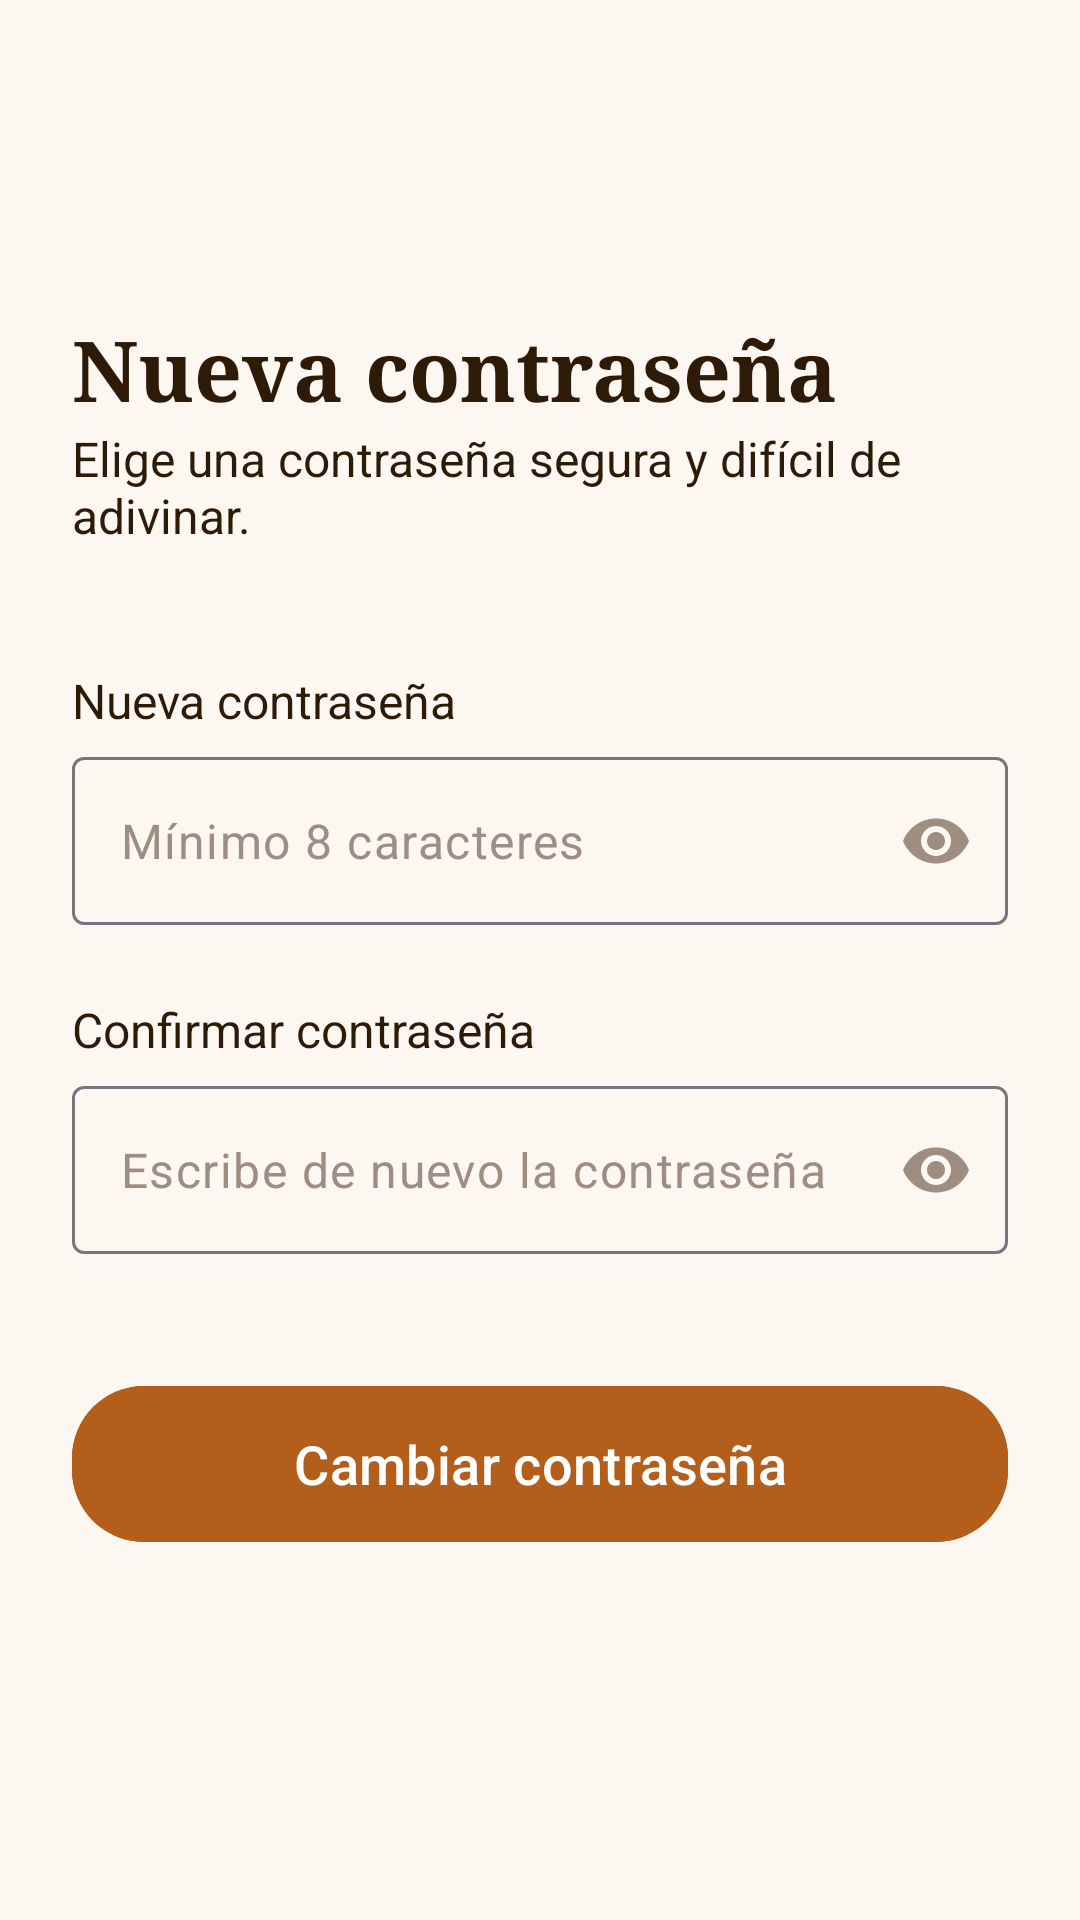

Here is an Android app screen rendered from its layout file. Give the layout XML and the strings, colors and styles it references.
<!-- AndroidManifest.xml: application theme Theme.RecetApp -->
<!-- res/layout/activity_reset_password.xml -->
<?xml version="1.0" encoding="utf-8"?>
<androidx.constraintlayout.widget.ConstraintLayout xmlns:android="http://schemas.android.com/apk/res/android"
    xmlns:app="http://schemas.android.com/apk/res-auto"
    xmlns:tools="http://schemas.android.com/tools"
    android:layout_width="match_parent"
    android:layout_height="match_parent"
    android:background="@color/background_cream"
    android:padding="24dp">

    <ImageButton
        android:id="@+id/btnBack"
        android:layout_width="48dp"
        android:layout_height="48dp"
        android:background="?attr/selectableItemBackgroundBorderless"
        android:src="@drawable/ic_arrow_back"
        app:layout_constraintStart_toStartOf="parent"
        app:layout_constraintTop_toTopOf="parent"
        app:tint="@color/text_primary"
        tools:ignore="ContentDescription" />

    <TextView
        android:id="@+id/tvTitle"
        android:layout_width="wrap_content"
        android:layout_height="wrap_content"
        android:layout_marginTop="32dp"
        android:fontFamily="serif"
        android:text="Nueva contraseña"
        android:textColor="@color/text_primary"
        android:textSize="28sp"
        android:textStyle="bold"
        app:layout_constraintStart_toStartOf="parent"
        app:layout_constraintTop_toBottomOf="@id/btnBack" />

    <TextView
        android:id="@+id/tvSubtitle"
        android:layout_width="wrap_content"
        android:layout_height="wrap_content"
        android:text="Elige una contraseña segura y difícil de adivinar."
        android:textColor="@color/text_primary"
        android:textSize="16sp"
        app:layout_constraintStart_toStartOf="parent"
        app:layout_constraintTop_toBottomOf="@id/tvTitle" />

    <TextView
        android:id="@+id/tvLabelPassword"
        android:layout_width="wrap_content"
        android:layout_height="wrap_content"
        android:layout_marginTop="40dp"
        android:text="Nueva contraseña"
        android:textColor="@color/text_primary"
        android:textSize="16sp"
        app:layout_constraintStart_toStartOf="parent"
        app:layout_constraintTop_toBottomOf="@id/tvSubtitle" />

    <com.google.android.material.textfield.TextInputLayout
        android:id="@+id/tilNewPassword"
        android:layout_width="match_parent"
        android:layout_height="wrap_content"
        android:layout_marginTop="8dp"
        app:hintEnabled="false"
        app:passwordToggleEnabled="true"
        app:passwordToggleTint="@color/text_hint"
        app:layout_constraintTop_toBottomOf="@id/tvLabelPassword">

        <com.google.android.material.textfield.TextInputEditText
            android:id="@+id/etNewPassword"
            android:layout_width="match_parent"
            android:layout_height="56dp"
            android:background="@drawable/bg_input_field"
            android:hint="Mínimo 8 caracteres"
            android:inputType="textPassword"
            android:paddingHorizontal="16dp"
            android:paddingEnd="48dp"
            android:textColor="@color/text_primary"
            android:textColorHint="@color/text_hint" />

    </com.google.android.material.textfield.TextInputLayout>

    <TextView
        android:id="@+id/tvLabelConfirm"
        android:layout_width="wrap_content"
        android:layout_height="wrap_content"
        android:layout_marginTop="24dp"
        android:text="Confirmar contraseña"
        android:textColor="@color/text_primary"
        android:textSize="16sp"
        app:layout_constraintStart_toStartOf="parent"
        app:layout_constraintTop_toBottomOf="@id/tilNewPassword" />

    <com.google.android.material.textfield.TextInputLayout
        android:id="@+id/tilConfirmPassword"
        android:layout_width="match_parent"
        android:layout_height="wrap_content"
        android:layout_marginTop="8dp"
        app:hintEnabled="false"
        app:passwordToggleEnabled="true"
        app:passwordToggleTint="@color/text_hint"
        app:layout_constraintTop_toBottomOf="@id/tvLabelConfirm">

        <com.google.android.material.textfield.TextInputEditText
            android:id="@+id/etConfirmPassword"
            android:layout_width="match_parent"
            android:layout_height="56dp"
            android:background="@drawable/bg_input_field"
            android:hint="Escribe de nuevo la contraseña"
            android:inputType="textPassword"
            android:paddingHorizontal="16dp"
            android:paddingEnd="48dp"
            android:textColor="@color/text_primary"
            android:textColorHint="@color/text_hint" />

    </com.google.android.material.textfield.TextInputLayout>

    <com.google.android.material.button.MaterialButton
        android:id="@+id/btnResetPassword"
        android:layout_width="match_parent"
        android:layout_height="60dp"
        android:layout_marginTop="40dp"
        android:backgroundTint="@color/orange_primary"
        android:text="Cambiar contraseña"
        android:textAllCaps="false"
        android:textColor="@android:color/white"
        android:textSize="18sp"
        app:cornerRadius="24dp"
        app:layout_constraintTop_toBottomOf="@id/tilConfirmPassword" />

    <ProgressBar
        android:id="@+id/progressBar"
        android:layout_width="wrap_content"
        android:layout_height="wrap_content"
        android:visibility="gone"
        app:layout_constraintBottom_toBottomOf="parent"
        app:layout_constraintEnd_toEndOf="parent"
        app:layout_constraintStart_toStartOf="parent"
        app:layout_constraintTop_toTopOf="parent" />

</androidx.constraintlayout.widget.ConstraintLayout>
<!-- resources referenced by this layout -->
<resources>
  <color name="background_cream">#FDF7F2</color>
  <color name="orange_primary">#B35E1A</color>
  <color name="text_hint">#9E8E81</color>
  <color name="text_primary">#2D1B08</color>
  <style name="Theme.RecetApp" parent="Base.Theme.RecetApp" />
  <style name="Base.Theme.RecetApp" parent="Theme.Material3.DayNight.NoActionBar">
          
          <item name="colorPrimary">@color/orange_primary</item>
          <item name="android:statusBarColor">@android:color/transparent</item>
          <item name="android:windowLightStatusBar">true</item>
      </style>
</resources>
